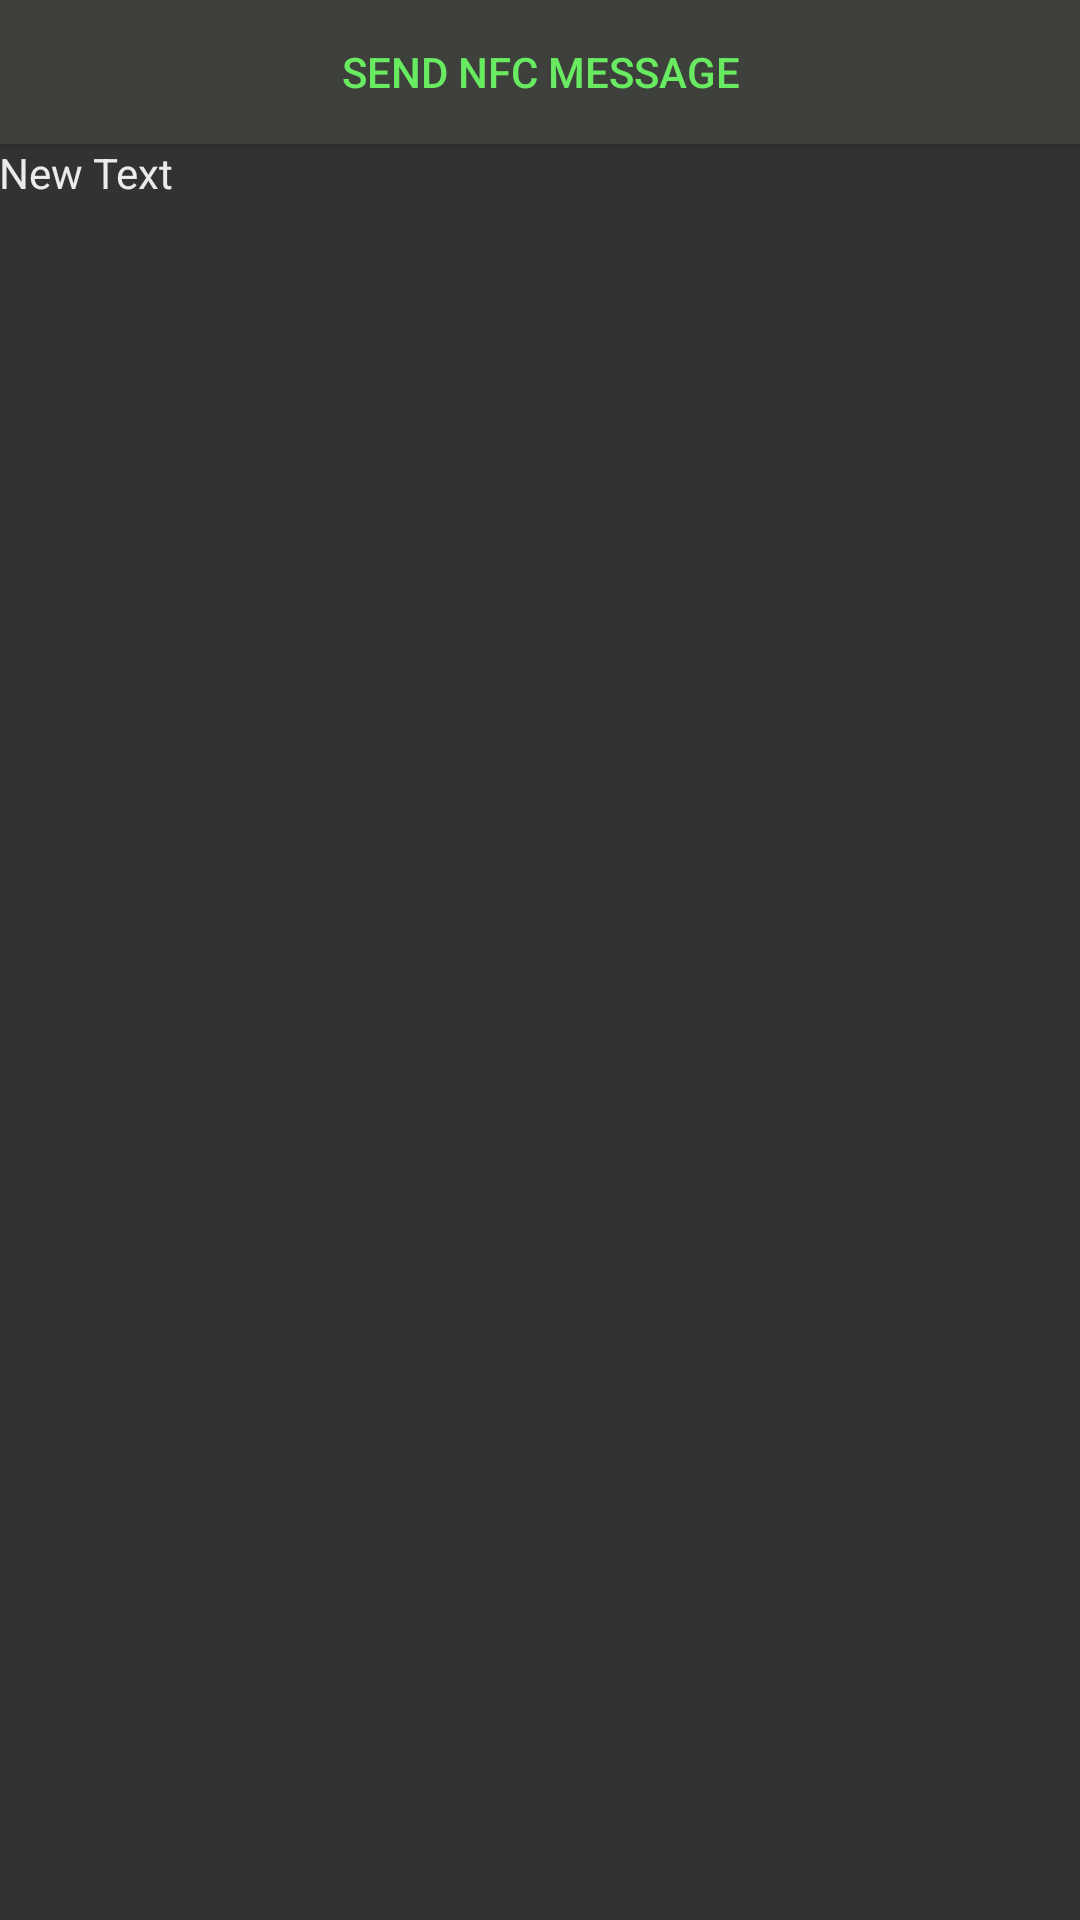

Reconstruct the res/layout file that produces this screen, plus the resources it refers to.
<!-- AndroidManifest.xml: application theme AppTheme -->
<!-- res/layout/activity_main.xml -->
<LinearLayout xmlns:android="http://schemas.android.com/apk/res/android"
    xmlns:tools="http://schemas.android.com/tools" android:layout_width="match_parent"
    android:layout_height="match_parent"
    android:orientation="vertical"
    android:paddingLeft="@dimen/activity_horizontal_margin"
    android:paddingRight="@dimen/activity_horizontal_margin"
    android:paddingTop="@dimen/activity_vertical_margin"
    android:paddingBottom="@dimen/activity_vertical_margin" tools:context=".MainActivity"
    android:background="#ff323330">

    <Button
        android:layout_width="match_parent"
        android:layout_height="wrap_content"
        android:text="Send NFC message"
        android:id="@+id/button"
        android:onClick="sendFile"
        android:textColor="#ff69EB61"
        android:background="#ff3E403C" />

    <TextView
        android:layout_width="match_parent"
        android:layout_height="match_parent"
        android:text="New Text"
        android:id="@+id/myTextView"
        android:layout_gravity="center_horizontal"
        android:textColor="#ffebeaec" />

</LinearLayout>
<!-- resources referenced by this layout -->
<resources>
  <style name="AppTheme" parent="Theme.AppCompat.Light.DarkActionBar">
          <item name="colorControlNormal">#ff37b058</item>
          <item name="colorControlActivated">#ff37b058</item>
          <item name="colorControlHighlight">#ff37b058</item>
      </style>
</resources>
